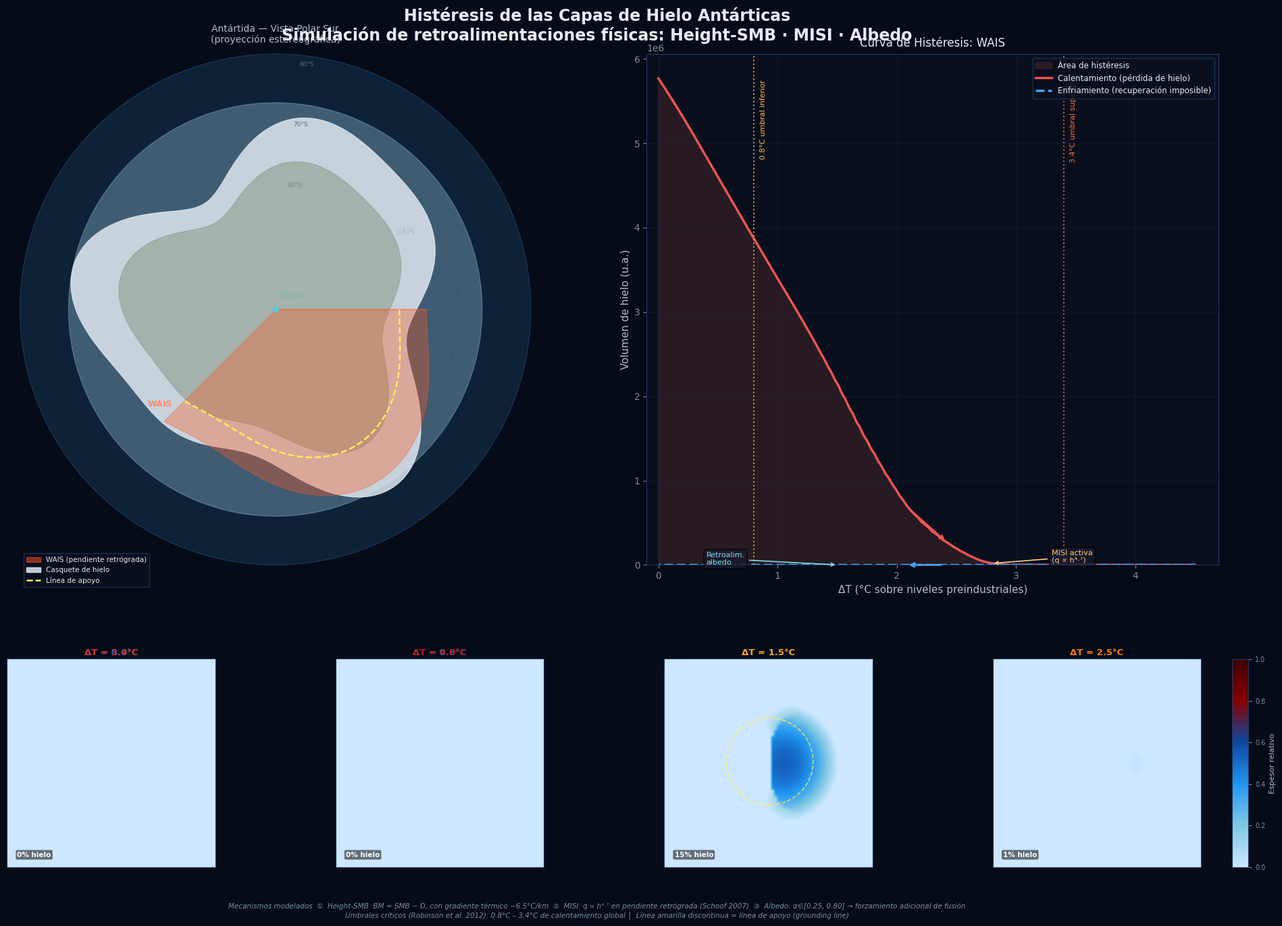

This chart was generated by the following Python code: (Note: this script raises an exception after producing the figure.)
"""
Simulación de la Histéresis de las Capas de Hielo de la Antártida
Basado en los mecanismos descritos en el informe:
  1. Retroalimentación Elevación-Balance de Masa (Height-SMB Feedback)
  2. Inestabilidad de las capas de hielo marinas (MISI)
  3. Retroalimentación hielo-albedo
"""

import numpy as np
import matplotlib.pyplot as plt
import matplotlib.gridspec as gridspec
import matplotlib.patches as mpatches
import matplotlib.colors as mcolors
import matplotlib.animation as animation
from matplotlib.colors import LinearSegmentedColormap
import warnings
warnings.filterwarnings('ignore')

# ─────────────────────────────────────────────────────────────────────────────
# PALETA Y ESTILO
# ─────────────────────────────────────────────────────────────────────────────
plt.rcParams.update({
    'font.family': 'DejaVu Sans',
    'axes.facecolor': '#0a0f1e',
    'figure.facecolor': '#060b18',
    'text.color': '#e8eaf6',
    'axes.labelcolor': '#b0bec5',
    'xtick.color': '#78909c',
    'ytick.color': '#78909c',
    'axes.edgecolor': '#1e3a5f',
    'grid.color': '#1e3a5f',
    'grid.alpha': 0.4,
})

ICE_CMAP = LinearSegmentedColormap.from_list(
    'ice_loss',
    ['#cce7ff', '#7ec8e3', '#2196f3', '#0d47a1', '#880000', '#3e0000'],
    N=256
)

# ─────────────────────────────────────────────────────────────────────────────
# MODELO FÍSICO DE HISTÉRESIS
# ─────────────────────────────────────────────────────────────────────────────

class AntarcticIceModel:
    """
    Modelo simplificado de la Antártida Occidental (WAIS) que integra:
      - Height-SMB Feedback  (ecuación BM = SMB − D)
      - MISI: flujo q ∝ h^4.7
      - Retroalimentación hielo-albedo
    """
    def __init__(self, nx=80, ny=80):
        self.nx, self.ny = nx, ny
        self.dx = 50e3          # 50 km por celda
        self.dt = 0.5           # años por paso

        # Cuenca batimétrica de la Antártida Occidental (pendiente retrógrada)
        x = np.linspace(-1, 1, nx)
        y = np.linspace(-1, 1, ny)
        X, Y = np.meshgrid(x, y)
        R = np.sqrt(X**2 + Y**2)

        # Topografía: cuenca con forma de "cuenco" en el oeste
        self.bed = -800 + 1200 * R**2 - 400 * np.exp(-((X+0.3)**2 + Y**2) / 0.3)
        # Zona oriental más alta
        self.bed += 600 * np.clip(X, 0, 1)
        # Máscara "marina": celdas con lecho por debajo del nivel del mar
        self.marine_mask = (self.bed < 0).astype(float)

        # Condición inicial: capa de hielo completa
        self.h = np.where(R < 0.95, 2500 * (1 - R**2), 0).clip(0)
        self.h_init = self.h.copy()

        # Estado físico
        self.time = 0.0
        self.T_forcing = 0.0         # forzamiento de temperatura (ΔT sobre preindustrial)
        self.grounding_line = R.copy()
        self.X, self.Y, self.R = X, Y, R

    # ── Mecanismo 1: Height-SMB Feedback ──────────────────────────────────
    def smb(self, h):
        """Balance de masa superficial: disminuye al bajar la elevación."""
        elevation = self.bed + h
        # Gradiente térmico: –6.5 °C / km
        T_local = self.T_forcing + 6.5e-3 * (3000 - elevation)  # T relativa al nivel medio
        # SMB positivo si frío, negativo si cálido
        smb_base = 0.5 - 0.35 * T_local   # m/año equivalente
        return smb_base

    # ── Mecanismo 2: MISI  q ∝ h^4.7 ──────────────────────────────────────
    def dynamic_discharge(self, h):
        """Descarga dinámica en la línea de apoyo (proporcional a h^4.7)."""
        h_grounding = np.where(self.bed + h < 0, h, 0)  # sólo zona marina
        D = 2e-11 * h_grounding**4.7 * self.marine_mask
        return D

    # ── Mecanismo 3: Retroalimentación hielo-albedo ────────────────────────
    def albedo_feedback(self, h):
        """Reducción del albedo al perder hielo → más absorción → más derretimiento."""
        ice_fraction = np.clip(h / 500, 0, 1)
        alpha = 0.25 + 0.55 * ice_fraction          # albedo: 0.25 (océano) → 0.80 (nieve)
        Q_absorbed = (1 - alpha) * 340              # W/m² absorbidos
        melt_albedo = np.clip((Q_absorbed - 200) * 0.002, 0, 2)  # m/año extra de fusión
        return melt_albedo

    # ── Paso temporal ──────────────────────────────────────────────────────
    def step(self):
        h = self.h
        SMB  = self.smb(h)
        D    = self.dynamic_discharge(h)
        M_alb = self.albedo_feedback(h)

        dh = (SMB - D - M_alb) * self.dt
        self.h = np.clip(h + dh, 0, None)
        self.time += self.dt

    # ── Métricas globales ──────────────────────────────────────────────────
    @property
    def ice_volume(self):
        return float(np.sum(self.h) * self.dx**2 * 1e-9)  # km³ × 10⁻⁹ → normalizado

    @property
    def ice_fraction(self):
        return float(np.sum(self.h > 10)) / (self.nx * self.ny)

    @property
    def grounding_line_position(self):
        """Radio medio de la línea de apoyo (donde h > 0 y zona marina)."""
        marine_ice = (self.h > 50) & (self.marine_mask > 0.5)
        if marine_ice.any():
            return float(np.mean(self.R[marine_ice]))
        return 0.0

# ─────────────────────────────────────────────────────────────────────────────
# CURVA DE HISTÉRESIS (calentamiento → enfriamiento)
# ─────────────────────────────────────────────────────────────────────────────

def compute_hysteresis_curve(n_steps=400):
    """Calcula la curva de histéresis completa avanzando y retrocediendo T."""
    T_warm = np.linspace(0, 4.5, n_steps // 2)
    T_cool = np.linspace(4.5, 0, n_steps // 2)
    T_path = np.concatenate([T_warm, T_cool])

    model = AntarcticIceModel(nx=50, ny=50)
    volumes_w, volumes_c = [], []

    for i, T in enumerate(T_path):
        model.T_forcing = T
        for _ in range(8):
            model.step()
        if i < n_steps // 2:
            volumes_w.append(model.ice_volume)
        else:
            volumes_c.append(model.ice_volume)

    return T_warm, T_cool, volumes_w, volumes_c

# ─────────────────────────────────────────────────────────────────────────────
# VISUALIZACIÓN PRINCIPAL
# ─────────────────────────────────────────────────────────────────────────────

def build_figure():
    fig = plt.figure(figsize=(20, 14), facecolor='#060b18')
    fig.suptitle(
        'Histéresis de las Capas de Hielo Antárticas\n'
        'Simulación de retroalimentaciones físicas: Height-SMB · MISI · Albedo',
        fontsize=17, fontweight='bold', color='#e8eaf6', y=0.97,
        fontfamily='DejaVu Sans'
    )

    gs = gridspec.GridSpec(
        3, 4,
        figure=fig,
        hspace=0.45, wspace=0.35,
        left=0.05, right=0.96, top=0.92, bottom=0.06
    )

    # ── Mapa de la Antártida (proyección polar manual) ────────────────────
    ax_map = fig.add_subplot(gs[0:2, 0:2], projection='polar')
    ax_map.set_facecolor('#0d2137')
    ax_map.set_theta_zero_location('N')
    ax_map.set_theta_direction(-1)

    # Círculo polar antártico base (hielo)
    theta_full = np.linspace(0, 2*np.pi, 500)
    r_ice = 0.85   # radio del casquete polar
    ax_map.fill(theta_full, np.full_like(theta_full, r_ice),
                color='#b3e5fc', alpha=0.30, zorder=2)

    # Contorno de la Antártida (forma simplificada)
    # Coordenadas aproximadas del contorno antártico en proyección polar
    theta_coast = np.linspace(0, 2*np.pi, 200)
    r_coast = 0.70 + 0.12 * np.sin(3 * theta_coast) + 0.06 * np.cos(5 * theta_coast)
    ax_map.fill(theta_coast, r_coast, color='#e0e8f0', alpha=0.85, zorder=3)

    # Interior del continente (tierra/roca bajo el hielo)
    r_interior = 0.55 + 0.08 * np.sin(3 * theta_coast) + 0.04 * np.cos(5 * theta_coast)
    ax_map.fill(theta_coast, r_interior, color='#8d9e8d', alpha=0.6, zorder=4)

    # WAIS: Antártida Occidental (sector ~90°W a 180°, aprox theta pi/2 a pi)
    theta_wais = np.linspace(np.pi * 0.5, np.pi * 1.25, 80)
    r_wais_out = 0.72 + 0.10 * np.sin(3 * theta_wais)
    r_wais_in  = np.zeros_like(theta_wais)
    ax_map.fill_between(theta_wais, r_wais_in, r_wais_out,
                        color='#ff5722', alpha=0.35, zorder=5, label='WAIS')

    # Línea de apoyo WAIS (zona costera marina)
    r_gl = 0.58 + 0.07 * np.sin(3 * theta_wais)
    ax_map.plot(theta_wais, r_gl, color='#ffee58', linewidth=1.8,
                linestyle='--', zorder=6, label='Línea de apoyo')

    # Meridiano de referencia y etiquetas
    for ang_deg, label in [(0, 'N'), (90, 'O'), (180, 'S'), (270, 'E')]:
        ang = np.radians(ang_deg)
        ax_map.plot([ang, ang], [0, 1.0], color='#1e3a5f',
                    linewidth=0.5, linestyle=':', alpha=0.6, zorder=1)

    # Círculos de latitud
    for r_lat, lat_label in [(0.5, '80°S'), (0.75, '70°S'), (1.0, '60°S')]:
        ax_map.plot(theta_full, np.full_like(theta_full, r_lat),
                    color='#1e3a5f', linewidth=0.5, linestyle=':', alpha=0.6)
        ax_map.text(0.1, r_lat, lat_label, color='#546e7a', fontsize=6.5, va='bottom')

    # Punto del Polo Sur
    ax_map.plot(0, 0, 'o', color='#4dd0e1', markersize=5, zorder=7)
    ax_map.text(0.3, 0.05, 'Polo Sur', color='#4dd0e1', fontsize=7)

    # Etiqueta WAIS
    ax_map.text(np.radians(230), 0.62, 'WAIS', color='#ff8a65',
                fontsize=9, fontweight='bold', ha='center')
    ax_map.text(np.radians(60),  0.62, 'EAIS', color='#b0bec5',
                fontsize=9, ha='center')

    ax_map.set_rticks([])
    ax_map.set_xticks([])
    ax_map.set_ylim(0, 1.05)
    ax_map.set_title('Antártida — Vista Polar Sur\n(proyección estereográfica)', 
                     color='#b0bec5', fontsize=10, pad=12)

    # Leyenda del mapa
    wais_patch = mpatches.Patch(color='#ff5722', alpha=0.5, label='WAIS (pendiente retrógrada)')
    ice_patch  = mpatches.Patch(color='#e0e8f0', alpha=0.85, label='Casquete de hielo')
    gl_line    = plt.Line2D([0], [0], color='#ffee58', linestyle='--', linewidth=1.8,
                            label='Línea de apoyo')
    ax_map.legend(handles=[wais_patch, ice_patch, gl_line], loc='lower left',
                  bbox_to_anchor=(0.0, -0.05),
                  fontsize=7.5, facecolor='#0a0f1e', edgecolor='#1e3a5f',
                  labelcolor='#e8eaf6')

    return fig, gs


def run_simulation_and_plot():
    print("⏳ Calculando curva de histéresis...")
    T_warm, T_cool, vol_w, vol_c = compute_hysteresis_curve(n_steps=300)

    print("⏳ Ejecutando simulación espacio-temporal...")
    model = AntarcticIceModel(nx=70, ny=70)

    n_snapshots = 6
    T_values    = [0.0, 0.8, 1.5, 2.5, 3.4, 4.0]
    snapshots   = []
    times_snap  = []
    gl_snap     = []

    for T_target in T_values:
        model.T_forcing = T_target
        for _ in range(200):
            model.step()
        snapshots.append(model.h.copy())
        times_snap.append(model.time)
        gl_snap.append(model.grounding_line_position)

    # ── Layout principal ──────────────────────────────────────────────────
    fig, gs = build_figure()

    # ── Curva de histéresis ───────────────────────────────────────────────
    ax_hyst = fig.add_subplot(gs[0:2, 2:4])
    ax_hyst.set_facecolor('#0a0f1e')

    v_max = max(max(vol_w), max(vol_c)) * 1.05

    # Relleno entre ramas
    T_common = np.linspace(0, 4.5, 150)
    vol_w_interp = np.interp(T_common, T_warm, vol_w)
    vol_c_interp = np.interp(T_common[::-1], T_cool, vol_c)[::-1]
    ax_hyst.fill_between(T_common, vol_w_interp, vol_c_interp,
                         alpha=0.12, color='#ff7043', label='Área de histéresis')

    ax_hyst.plot(T_warm, vol_w, color='#ef5350', linewidth=2.5,
                 label='Calentamiento (pérdida de hielo)')
    ax_hyst.plot(T_cool, vol_c, color='#42a5f5', linewidth=2.5,
                 linestyle='--', label='Enfriamiento (recuperación imposible)')

    # Flechas de dirección
    mid = len(T_warm) // 2
    ax_hyst.annotate('', xy=(T_warm[mid+5], vol_w[mid+5]),
                     xytext=(T_warm[mid-5], vol_w[mid-5]),
                     arrowprops=dict(arrowstyle='->', color='#ef5350', lw=2))
    ax_hyst.annotate('', xy=(T_cool[mid+5], vol_c[mid+5]),
                     xytext=(T_cool[mid-5], vol_c[mid-5]),
                     arrowprops=dict(arrowstyle='->', color='#42a5f5', lw=2))

    # Umbrales críticos (Robinson et al. 2012)
    for T_crit, label, col in [(0.8, '0.8°C umbral inferior', '#ffb74d'),
                                (3.4, '3.4°C umbral superior', '#ff7043')]:
        ax_hyst.axvline(T_crit, color=col, linestyle=':', linewidth=1.5, alpha=0.8)
        ax_hyst.text(T_crit + 0.05, v_max * 0.95, label,
                     color=col, fontsize=8, rotation=90, va='top')

    ax_hyst.set_xlabel('ΔT (°C sobre niveles preindustriales)', fontsize=11)
    ax_hyst.set_ylabel('Volumen de hielo (u.a.)', fontsize=11)
    ax_hyst.set_title('Curva de Histéresis: WAIS', color='#e8eaf6', fontsize=12, pad=8)
    ax_hyst.legend(fontsize=8.5, facecolor='#0a0f1e', edgecolor='#1e3a5f',
                   labelcolor='#e8eaf6', loc='upper right')
    ax_hyst.set_xlim(-0.1, 4.7)
    ax_hyst.set_ylim(0, v_max)
    ax_hyst.grid(True, alpha=0.25)

    # ── Snapshots espaciales ──────────────────────────────────────────────
    h_global_max = max(s.max() for s in snapshots)
    snap_titles  = [f'ΔT = {t}°C' for t in T_values]
    colors_snap  = ['#1565c0', '#1976d2', '#ffa726', '#f57c00', '#d32f2f', '#b71c1c']

    for idx in range(n_snapshots):
        row = 2
        col = idx
        if idx >= 4:
            row = 3 - 1   # solo 4 en la fila 2, los últimos van abajo — usamos los 4 primeros
        ax_s = fig.add_subplot(gs[2, idx if idx < 4 else idx - 4])
        ax_s.set_facecolor('#0a0f1e')

        snap_norm = snapshots[idx] / (h_global_max + 1e-6)
        im = ax_s.imshow(snap_norm, cmap=ICE_CMAP, vmin=0, vmax=1,
                         origin='lower', interpolation='bilinear')

        # Línea de apoyo aproximada
        gl_radius = gl_snap[idx]
        nx, ny = model.nx, model.ny
        cx, cy = nx / 2, ny / 2
        radius_px = gl_radius * min(nx, ny) / 2
        circle = plt.Circle((cx, cy), radius_px, fill=False,
                             color='#ffee58', linewidth=1.2, linestyle='--', alpha=0.8)
        ax_s.add_patch(circle)

        ax_s.set_title(snap_titles[idx], color=colors_snap[idx],
                       fontsize=9.5, fontweight='bold', pad=4)
        ax_s.set_xticks([]); ax_s.set_yticks([])
        ax_s.spines[:].set_edgecolor('#1e3a5f')

        # Porcentaje de hielo restante
        frac = np.sum(snapshots[idx] > 10) / (nx * ny) * 100
        ax_s.text(0.05, 0.05, f'{frac:.0f}% hielo', transform=ax_s.transAxes,
                  color='white', fontsize=7.5, fontweight='bold',
                  bbox=dict(boxstyle='round,pad=0.2', facecolor='#00000088', edgecolor='none'))

    # Colorbar para snapshots
    cbar_ax = fig.add_axes([0.97, 0.06, 0.012, 0.22])
    sm = plt.cm.ScalarMappable(cmap=ICE_CMAP, norm=mcolors.Normalize(vmin=0, vmax=1))
    cb = plt.colorbar(sm, cax=cbar_ax)
    cb.set_label('Espesor relativo', color='#b0bec5', fontsize=8)
    cb.ax.yaxis.set_tick_params(color='#78909c')
    plt.setp(cb.ax.yaxis.get_ticklabels(), color='#78909c', fontsize=7)

    # Línea guía: línea de apoyo
    ax_hyst.axhline(0, color='#546e7a', linewidth=0.7, alpha=0.5)
    leyenda_gl = mpatches.Patch(facecolor='none', edgecolor='#ffee58',
                                linestyle='--', linewidth=1.5,
                                label='Línea de apoyo (MISI)')

    # Anotación de mecanismos en el gráfico de histéresis
    ax_hyst.annotate('MISI activa\n(q ∝ h⁴·⁷)',
                     xy=(2.8, vol_w[int(len(vol_w)*0.62)]),
                     xytext=(3.3, vol_w[int(len(vol_w)*0.62)] * 1.3),
                     color='#ffcc80', fontsize=8,
                     arrowprops=dict(arrowstyle='->', color='#ffcc80', lw=1.2),
                     bbox=dict(boxstyle='round,pad=0.3', facecolor='#1a1a2e', alpha=0.8))

    ax_hyst.annotate('Retroalim.\nalbedo',
                     xy=(1.5, vol_c[int(len(vol_c)*0.35)]),
                     xytext=(0.4, vol_c[int(len(vol_c)*0.35)] * 0.7),
                     color='#80deea', fontsize=8,
                     arrowprops=dict(arrowstyle='->', color='#80deea', lw=1.2),
                     bbox=dict(boxstyle='round,pad=0.3', facecolor='#1a1a2e', alpha=0.8))

    # ── Nota sobre mecanismos ─────────────────────────────────────────────
    note = (
        "Mecanismos modelados  ①  Height-SMB: BM = SMB − D, con gradiente térmico −6.5°C/km  "
        "②  MISI: q ∝ h⁴·⁷ en pendiente retrógrada (Schoof 2007)  "
        "③  Albedo: α∈[0.25, 0.80] → forzamiento adicional de fusión\n"
        "Umbrales críticos (Robinson et al. 2012): 0.8°C – 3.4°C de calentamiento global "
        "│  Línea amarilla discontinua = línea de apoyo (grounding line)"
    )
    fig.text(0.50, 0.005, note, ha='center', va='bottom',
             color='#78909c', fontsize=7.5, style='italic',
             wrap=True)

    plt.savefig('/mnt/user-data/outputs/antarctic_hysteresis.png',
                dpi=160, bbox_inches='tight', facecolor='#060b18')
    print("✅ Figura guardada en /mnt/user-data/outputs/antarctic_hysteresis.png")

    # ── Guardar también el script limpio ──────────────────────────────────
    plt.close()


if __name__ == '__main__':
    run_simulation_and_plot()
